6-way image classification set "classification_labels" from GitHub (AgiGames/MetalSurface); label vocabulary: bronze, copper, disturb, iron, silver, uncertain.

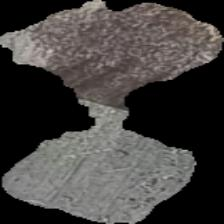
Label: disturb

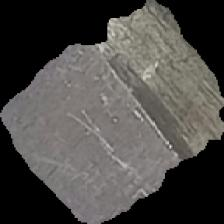
Label: silver

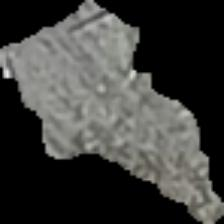
Label: silver

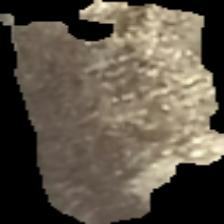
Label: iron

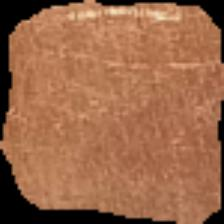
Label: copper

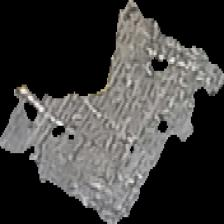
Label: silver
